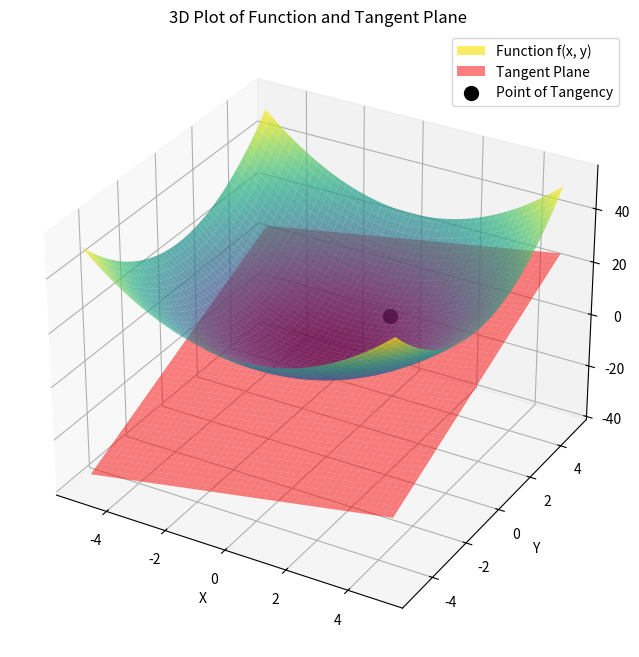

Write the Python code that produced this figure.
"""
绘制二元函数与切平面之间的切点
"""
import numpy as np
import matplotlib.pyplot as plt
from mpl_toolkits.mplot3d import Axes3D

# 定义二元函数
def f(x, y):
    return x**2 + y**2

# 定义计算切平面的函数
def tangent_plane(x, y, a, b):
    # 计算函数在点 (a, b) 处的值
    f_ab = f(a, b)
    # 计算函数在点 (a, b) 处的偏导数
    df_dx = 2 * a
    df_dy = 2 * b
    # 切平面方程：z = f(a, b) + df_dx*(x - a) + df_dy*(y - b)
    return f_ab + df_dx * (x - a) + df_dy * (y - b)

# 创建网格点
x = np.linspace(-5, 5, 100)
y = np.linspace(-5, 5, 100)
X, Y = np.meshgrid(x, y)
Z = f(X, Y)

# 指定切点
a, b = 1, 2
Z_tangent = tangent_plane(X, Y, a, b)

# 创建3D图形
fig = plt.figure(figsize=(12, 8))
ax = fig.add_subplot(111, projection='3d')

# 绘制二元函数曲面
ax.plot_surface(X, Y, Z, cmap='viridis', alpha=0.7, label='Function f(x, y)')

# 绘制切平面
ax.plot_surface(X, Y, Z_tangent, color='red', alpha=0.5, label='Tangent Plane')

# 绘制切点
ax.scatter(a, b, f(a, b), color='black', s=100, label='Point of Tangency')

# 添加标题和坐标轴标签
ax.set_title('3D Plot of Function and Tangent Plane')
ax.set_xlabel('X')
ax.set_ylabel('Y')
ax.set_zlabel('Z')

# 显示图例
ax.legend()

# 显示图形
plt.show()